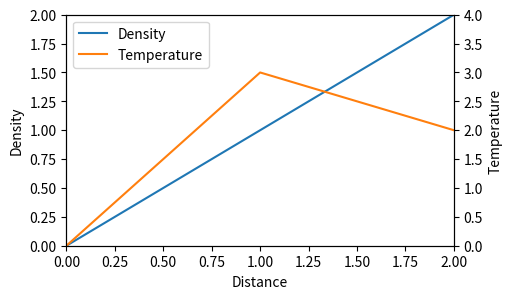

Source code (Python):
# https://matplotlib.org/stable/gallery/spines/multiple_yaxis_with_spines.html#sphx-glr-gallery-spines-multiple-yaxis-with-spines-py

import matplotlib.pyplot as plt

fig, ax = plt.subplots(figsize=(5, 3))
# fig.subplots_adjust(right=0.75)

# double y-axis
twin = ax.twinx()

(f1,) = ax.plot([0, 1, 2], [0, 1, 2], "C0", label="Density")
(f2,) = twin.plot([0, 1, 2], [0, 3, 2], "C1", label="Temperature")

ax.set(xlim=(0, 2), ylim=(0, 2), xlabel="Distance", ylabel="Density")
twin.set(ylim=(0, 4), ylabel="Temperature")

ax.legend(handles=[f1, f2])

plt.show()
